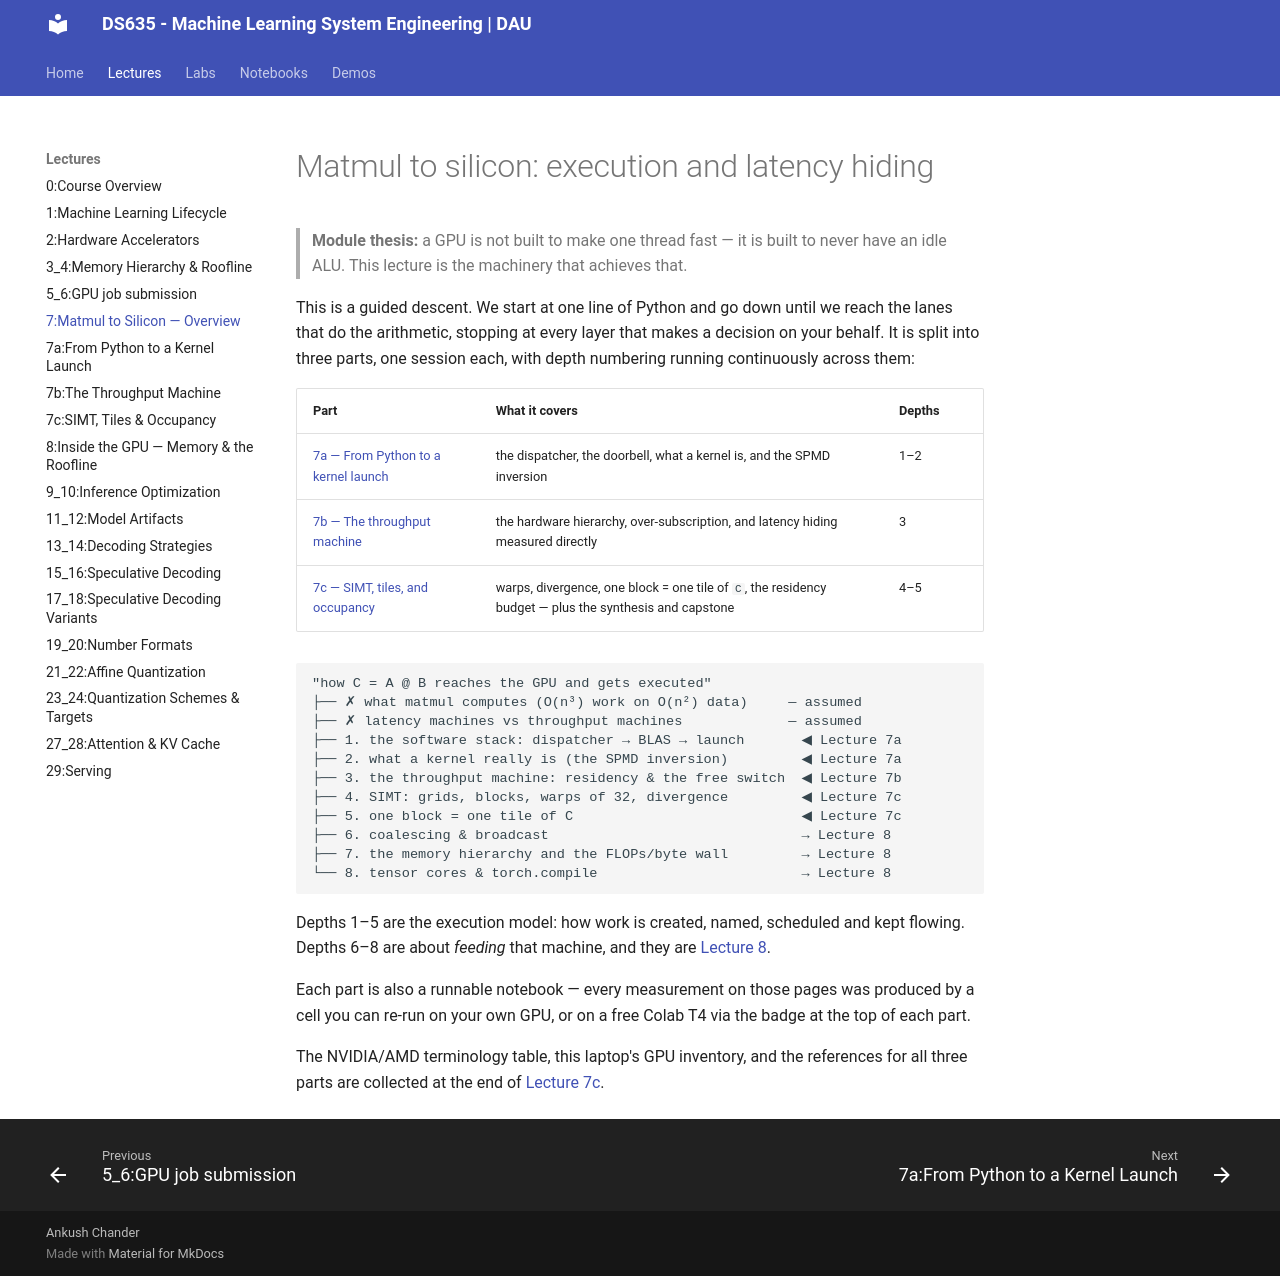

repository: Ankush-Chander/DS635-ml-system-engineering · page: lectures/Lecture7/index.html · generator: mkdocs

# Matmul to silicon: execution and latency hiding

> **Module thesis:** a GPU is not built to make one thread fast — it is built to
> never have an idle ALU. This lecture is the machinery that achieves that.

This is a guided descent. We start at one line of Python and go down until we
reach the lanes that do the arithmetic, stopping at every layer that makes a
decision on your behalf. It is split into three parts, one session each, with
depth numbering running continuously across them:

| Part | What it covers | Depths |
| ---- | -------------- | ------ |
| [7a — From Python to a kernel launch](Lecture7a.md) | the dispatcher, the doorbell, what a kernel is, and the SPMD inversion | 1–2 |
| [7b — The throughput machine](Lecture7b.md) | the hardware hierarchy, over-subscription, and latency hiding measured directly | 3 |
| [7c — SIMT, tiles, and occupancy](Lecture7c.md) | warps, divergence, one block = one tile of `C`, the residency budget — plus the synthesis and capstone | 4–5 |

```text
"how C = A @ B reaches the GPU and gets executed"
├── ✗ what matmul computes (O(n³) work on O(n²) data)     — assumed
├── ✗ latency machines vs throughput machines             — assumed
├── 1. the software stack: dispatcher → BLAS → launch       ◀ Lecture 7a
├── 2. what a kernel really is (the SPMD inversion)         ◀ Lecture 7a
├── 3. the throughput machine: residency & the free switch  ◀ Lecture 7b
├── 4. SIMT: grids, blocks, warps of 32, divergence         ◀ Lecture 7c
├── 5. one block = one tile of C                            ◀ Lecture 7c
├── 6. coalescing & broadcast                               → Lecture 8
├── 7. the memory hierarchy and the FLOPs/byte wall         → Lecture 8
└── 8. tensor cores & torch.compile                         → Lecture 8
```

Depths 1–5 are the execution model: how work is created, named, scheduled and
kept flowing. Depths 6–8 are about *feeding* that machine, and they are
[Lecture 8](Lecture8.md).

Each part is also a runnable notebook — every measurement on those pages was
produced by a cell you can re-run on your own GPU, or on a free Colab T4 via the
badge at the top of each part.

The NVIDIA/AMD terminology table, this laptop's GPU inventory, and the
references for all three parts are collected at the end of
[Lecture 7c](Lecture7c.md#appendix-a-nvidia-and-amd-terminology).
